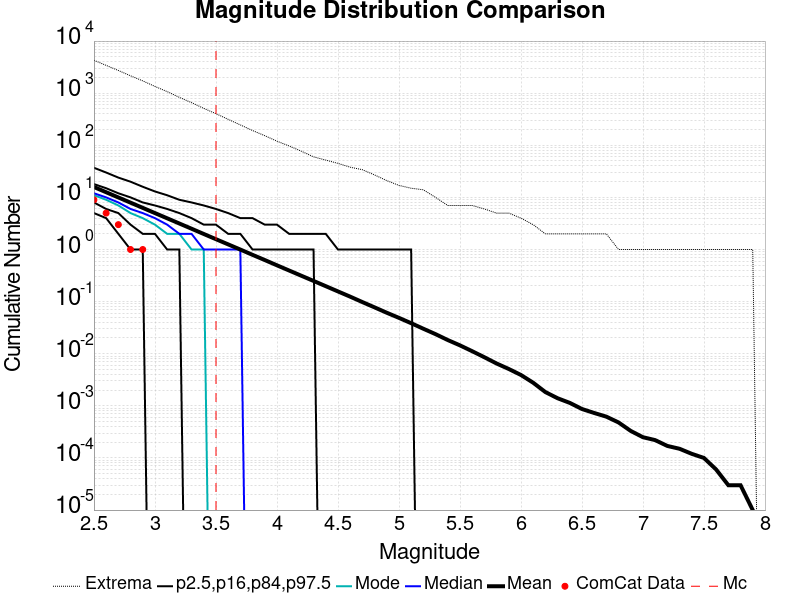

Data behind this chart, as committed beside it:
Magnitude, ComCat Data, Simulation Mean, Simulation Median, Simulation Mode, Simulation Minimum, Simulation Maximum, 2.5 %-ile, 16 %-ile, 84 %-ile, 97.5 %-ile
2.5, 9.0, 15.83, 12.0, 11.0, 0.0, 4281, 5.0, 8.0, 18.0, 37.0
2.6, 5.0, 12.57, 10.0, 9.0, 0.0, 3414, 4.0, 6.0, 15.0, 30.0
2.7, 3.0, 9.976, 8.0, 7.0, 0.0, 2728, 2.0, 5.0, 12.0, 24.0
2.8, 1.0, 7.926, 6.0, 5.0, 0.0, 2153, 1.0, 3.0, 10.0, 20.0
2.9, 1.0, 6.298, 5.0, 4.0, 0.0, 1722, 1.0, 2.0, 8.0, 16.0
3.0, 0.0, 5.001, 4.0, 3.0, 0.0, 1347, 0.0, 2.0, 7.0, 13.0
3.1, 0.0, 3.975, 3.0, 2.0, 0.0, 1072, 0.0, 1.0, 6.0, 11.0
3.2, 0.0, 3.155, 2.0, 2.0, 0.0, 832.0, 0.0, 1.0, 5.0, 9.0
3.3, 0.0, 2.505, 2.0, 1.0, 0.0, 658.0, 0.0, 0.0, 4.0, 8.0
3.4, 0.0, 1.987, 1.0, 1.0, 0.0, 511.0, 0.0, 0.0, 3.0, 7.0
3.5, 0.0, 1.578, 1.0, 0.0, 0.0, 404.0, 0.0, 0.0, 3.0, 6.0
3.6, 0.0, 1.255, 1.0, 0.0, 0.0, 315.0, 0.0, 0.0, 2.0, 5.0
3.7, 0.0, 0.9977, 1.0, 0.0, 0.0, 246.0, 0.0, 0.0, 2.0, 4.0
3.8, 0.0, 0.7899, 0.0, 0.0, 0.0, 192.0, 0.0, 0.0, 1.0, 4.0
3.9, 0.0, 0.6284, 0.0, 0.0, 0.0, 153.0, 0.0, 0.0, 1.0, 3.0
4.0, 0.0, 0.4977, 0.0, 0.0, 0.0, 120.0, 0.0, 0.0, 1.0, 3.0
4.1, 0.0, 0.3951, 0.0, 0.0, 0.0, 97.0, 0.0, 0.0, 1.0, 2.0
4.2, 0.0, 0.3137, 0.0, 0.0, 0.0, 77.0, 0.0, 0.0, 1.0, 2.0
4.3, 0.0, 0.2494, 0.0, 0.0, 0.0, 60.0, 0.0, 0.0, 1.0, 2.0
4.4, 0.0, 0.1979, 0.0, 0.0, 0.0, 52.0, 0.0, 0.0, 0.0, 2.0
4.5, 0.0, 0.1569, 0.0, 0.0, 0.0, 45.0, 0.0, 0.0, 0.0, 1.0
4.6, 0.0, 0.1246, 0.0, 0.0, 0.0, 38.0, 0.0, 0.0, 0.0, 1.0
4.7, 0.0, 0.09808, 0.0, 0.0, 0.0, 34.0, 0.0, 0.0, 0.0, 1.0
4.8, 0.0, 0.07759, 0.0, 0.0, 0.0, 27.0, 0.0, 0.0, 0.0, 1.0
4.9, 0.0, 0.0612, 0.0, 0.0, 0.0, 21.0, 0.0, 0.0, 0.0, 1.0
5.0, 0.0, 0.04878, 0.0, 0.0, 0.0, 17.0, 0.0, 0.0, 0.0, 1.0
5.1, 0.0, 0.03856, 0.0, 0.0, 0.0, 15.0, 0.0, 0.0, 0.0, 1.0
5.2, 0.0, 0.03017, 0.0, 0.0, 0.0, 14.0, 0.0, 0.0, 0.0, 0.0
5.3, 0.0, 0.02376, 0.0, 0.0, 0.0, 10.0, 0.0, 0.0, 0.0, 0.0
5.4, 0.0, 0.01832, 0.0, 0.0, 0.0, 7.0, 0.0, 0.0, 0.0, 0.0
5.5, 0.0, 0.01448, 0.0, 0.0, 0.0, 7.0, 0.0, 0.0, 0.0, 0.0
5.6, 0.0, 0.01119, 0.0, 0.0, 0.0, 7.0, 0.0, 0.0, 0.0, 0.0
5.7, 0.0, 0.00857, 0.0, 0.0, 0.0, 6.0, 0.0, 0.0, 0.0, 0.0
5.8, 0.0, 0.0065, 0.0, 0.0, 0.0, 5.0, 0.0, 0.0, 0.0, 0.0
5.9, 0.0, 0.0051, 0.0, 0.0, 0.0, 5.0, 0.0, 0.0, 0.0, 0.0
6.0, 0.0, 0.00391, 0.0, 0.0, 0.0, 4.0, 0.0, 0.0, 0.0, 0.0
6.1, 0.0, 0.00278, 0.0, 0.0, 0.0, 3.0, 0.0, 0.0, 0.0, 0.0
6.2, 0.0, 0.00184, 0.0, 0.0, 0.0, 2.0, 0.0, 0.0, 0.0, 0.0
6.3, 0.0, 0.0014, 0.0, 0.0, 0.0, 2.0, 0.0, 0.0, 0.0, 0.0
6.4, 0.0, 0.00114, 0.0, 0.0, 0.0, 2.0, 0.0, 0.0, 0.0, 0.0
6.5, 0.0, 8.7E-4, 0.0, 0.0, 0.0, 2.0, 0.0, 0.0, 0.0, 0.0
6.6, 0.0, 7.3E-4, 0.0, 0.0, 0.0, 2.0, 0.0, 0.0, 0.0, 0.0
6.7, 0.0, 6.2E-4, 0.0, 0.0, 0.0, 2.0, 0.0, 0.0, 0.0, 0.0
6.8, 0.0, 4.8E-4, 0.0, 0.0, 0.0, 1.0, 0.0, 0.0, 0.0, 0.0
6.9, 0.0, 3.3E-4, 0.0, 0.0, 0.0, 1.0, 0.0, 0.0, 0.0, 0.0
7.0, 0.0, 2.5E-4, 0.0, 0.0, 0.0, 1.0, 0.0, 0.0, 0.0, 0.0
7.1, 0.0, 2.2E-4, 0.0, 0.0, 0.0, 1.0, 0.0, 0.0, 0.0, 0.0
7.2, 0.0, 1.7E-4, 0.0, 0.0, 0.0, 1.0, 0.0, 0.0, 0.0, 0.0
7.3, 0.0, 1.5E-4, 0.0, 0.0, 0.0, 1.0, 0.0, 0.0, 0.0, 0.0
7.4, 0.0, 1.2E-4, 0.0, 0.0, 0.0, 1.0, 0.0, 0.0, 0.0, 0.0
7.5, 0.0, 1.0E-4, 0.0, 0.0, 0.0, 1.0, 0.0, 0.0, 0.0, 0.0
7.6, 0.0, 6.0E-5, 0.0, 0.0, 0.0, 1.0, 0.0, 0.0, 0.0, 0.0
7.7, 0.0, 3.0E-5, 0.0, 0.0, 0.0, 1.0, 0.0, 0.0, 0.0, 0.0
7.8, 0.0, 3.0E-5, 0.0, 0.0, 0.0, 1.0, 0.0, 0.0, 0.0, 0.0
7.9, 0.0, 1.0E-5, 0.0, 0.0, 0.0, 1.0, 0.0, 0.0, 0.0, 0.0
8.0, 0.0, 0.0, 0.0, 0.0, 0.0, 0.0, 0.0, 0.0, 0.0, 0.0
8.1, 0.0, 0.0, 0.0, 0.0, 0.0, 0.0, 0.0, 0.0, 0.0, 0.0
8.2, 0.0, 0.0, 0.0, 0.0, 0.0, 0.0, 0.0, 0.0, 0.0, 0.0
8.3, 0.0, 0.0, 0.0, 0.0, 0.0, 0.0, 0.0, 0.0, 0.0, 0.0
8.4, 0.0, 0.0, 0.0, 0.0, 0.0, 0.0, 0.0, 0.0, 0.0, 0.0
... 6 more rows
